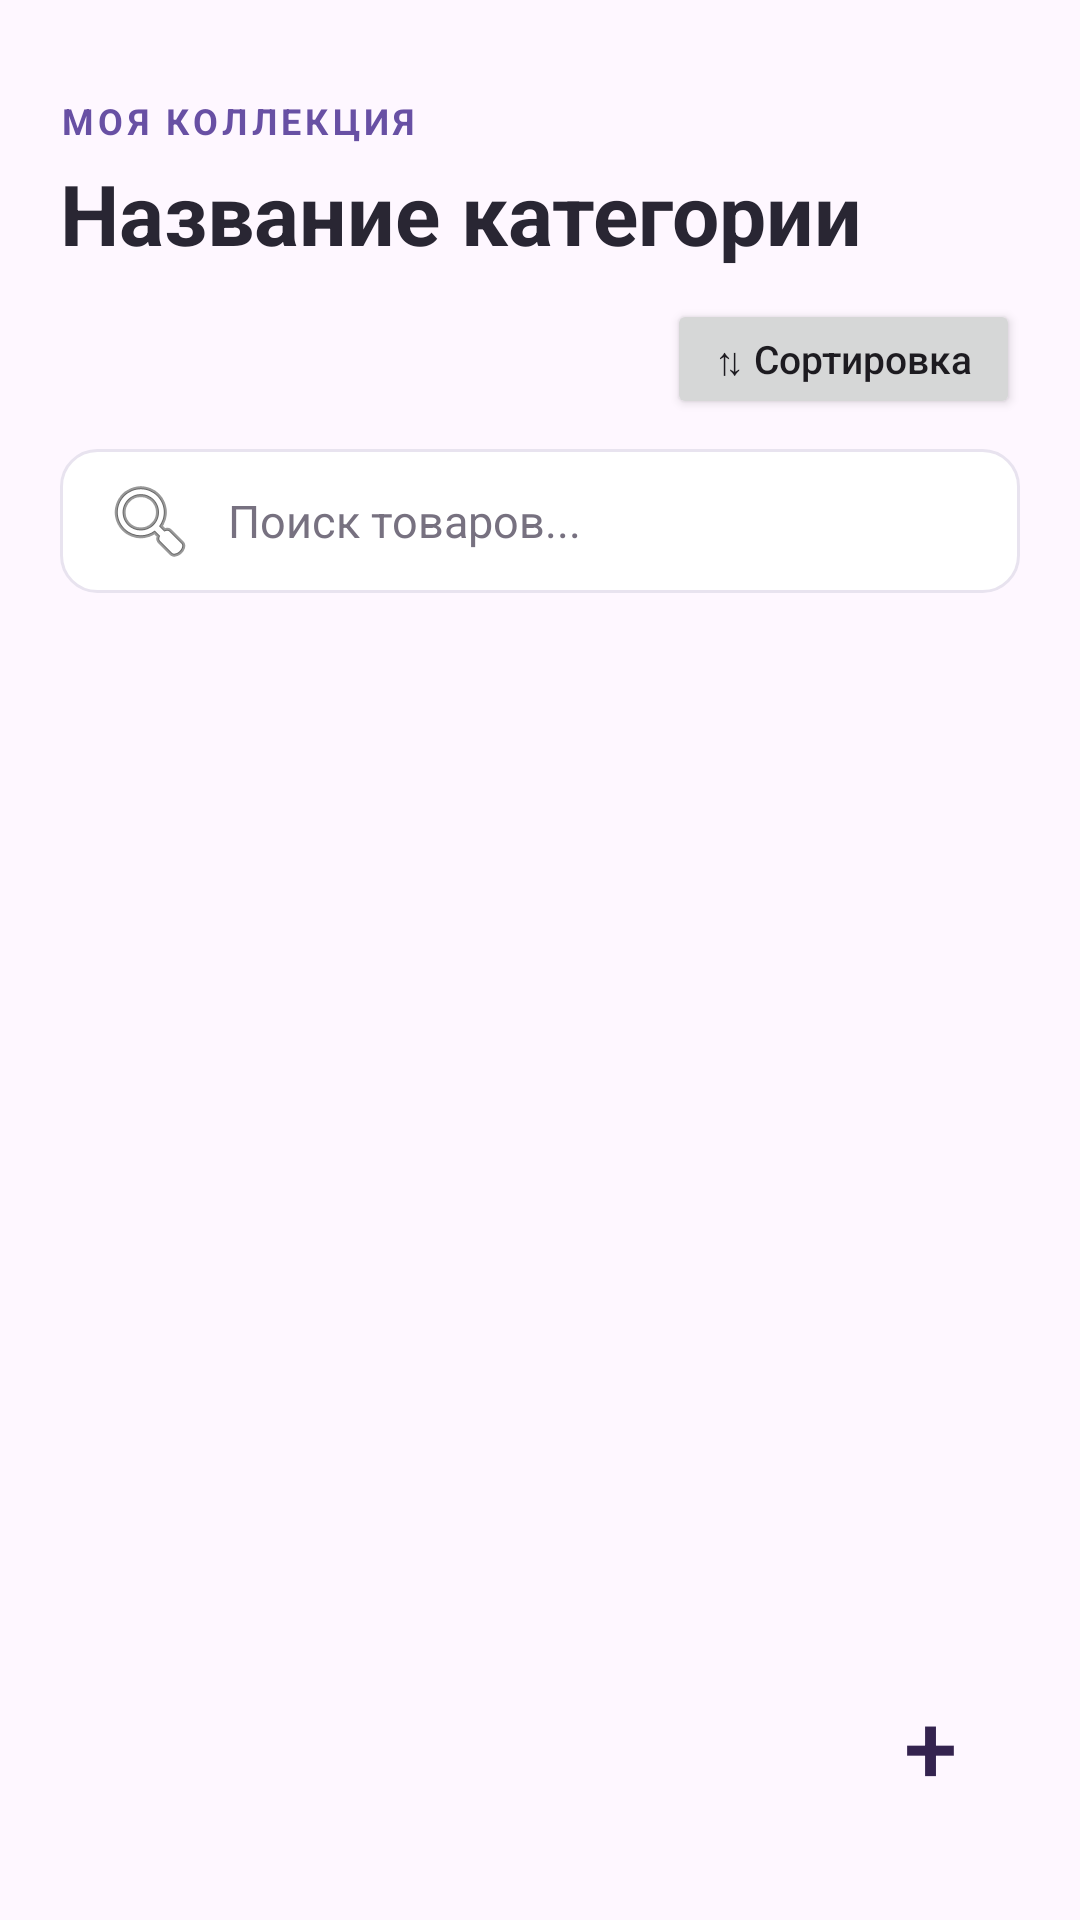

The Android layout XML behind this screen, and the referenced resources:
<!-- AndroidManifest.xml: application theme Theme.MyReviews -->
<!-- res/layout/activity_category.xml -->
<?xml version="1.0" encoding="utf-8"?>
<LinearLayout
    xmlns:android="http://schemas.android.com/apk/res/android"
    android:id="@+id/category_main"
    android:layout_width="match_parent"
    android:layout_height="match_parent"
    android:orientation="vertical"
    android:padding="20dp">


    <LinearLayout
        android:layout_width="match_parent"
        android:layout_height="wrap_content"
        android:orientation="vertical"
        android:paddingTop="12dp">

        <TextView
            android:layout_width="match_parent"
            android:layout_height="wrap_content"
            android:text="МОЯ КОЛЛЕКЦИЯ"
            android:textColor="@color/accent_purple"
            android:textSize="12sp"
            android:textStyle="bold"
            android:letterSpacing="0.12" />

        <TextView
            android:id="@+id/tvCategoryTitle"
            android:layout_width="match_parent"
            android:layout_height="wrap_content"
            android:layout_marginTop="4dp"
            android:text="Название категории"
            android:textSize="28sp"
            android:textStyle="bold"
            android:textColor="@color/light_text_primary"
            android:maxLines="2"
            android:ellipsize="end" />

        <Button
            android:id="@+id/btnSortProducts"
            android:layout_width="wrap_content"
            android:layout_height="40dp"
            android:layout_gravity="end"
            android:layout_marginTop="10dp"
            android:minWidth="0dp"
            android:minHeight="0dp"
            android:paddingStart="16dp"
            android:paddingEnd="16dp"
            android:text="⇅ Сортировка"
            android:textAllCaps="false"
            android:textSize="13sp" />


        <EditText
            android:id="@+id/etSearchProduct"
            android:layout_width="match_parent"
            android:layout_height="48dp"
            android:layout_marginTop="10dp"
            android:hint="Поиск товаров..."
            android:singleLine="true"
            android:paddingStart="14dp"
            android:paddingEnd="14dp"
            android:textSize="15sp"
            android:textColor="@color/light_text_primary"
            android:textColorHint="@color/light_text_secondary"
            android:background="@drawable/search_background"
            android:drawableStart="@android:drawable/ic_menu_search"
            android:drawablePadding="10dp" />


    </LinearLayout>





    <GridView
        android:id="@+id/listProducts"
        android:layout_width="match_parent"
        android:layout_height="0dp"
        android:layout_weight="1"
        android:layout_marginTop="12dp"
        android:numColumns="2"
        android:verticalSpacing="12dp"
        android:horizontalSpacing="10dp"
        android:columnWidth="0dp"
        android:stretchMode="columnWidth"
        android:gravity="center"
        android:padding="2dp"
        android:clipToPadding="false"
        android:scrollbars="vertical" />



    <Button
        android:id="@+id/btnAddProduct"
        android:layout_width="60dp"
        android:layout_height="60dp"
        android:layout_gravity="end"
        android:layout_marginTop="8dp"
        android:layout_marginBottom="8dp"
        android:minWidth="0dp"
        android:minHeight="0dp"
        android:padding="0dp"
        android:text="+"
        android:textSize="32sp"
        android:textAllCaps="false"
        android:background="@drawable/add_button_background"
        android:backgroundTint="@null"
        android:textColor="#34234F" />


</LinearLayout>
<!-- resources referenced by this layout -->
<resources>
  <color name="accent_purple">#6850A4</color>
  <color name="light_text_primary">#292633</color>
  <color name="light_text_secondary">#777180</color>
  <!-- drawable search_background (drawable) -->
  <?xml version="1.0" encoding="utf-8"?>
  <shape xmlns:android="http://schemas.android.com/apk/res/android">
      <solid android:color="@color/light_input_background" />
      <corners android:radius="12dp" />
      <stroke
          android:width="1dp"
          android:color="@color/light_border" />
  </shape>
  <style name="Theme.MyReviews" parent="Base.Theme.MyReviews" />
  <color name="light_input_background">#FFFFFF</color>
  <color name="light_border">#E8E3EF</color>
  <style name="Base.Theme.MyReviews" parent="Theme.Material3.DayNight.NoActionBar">
          
          
      </style>
</resources>
